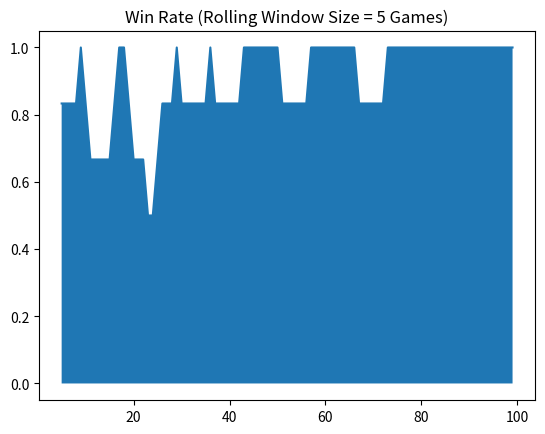

Source code (Python):
import random
import matplotlib.pyplot as plt

# Window size for rolling average in win rate graph
GRAPH_SMOOTHING = 5

# Number of sticks
GAME_SIZE = 10

# Max number of sticks that can be removed in a single turn
MAX_STICKS_REMOVABLE = 3

ACTION_SPACE = [i for i in range(1,MAX_STICKS_REMOVABLE + 1)]

class Game:
    '''
    Keeps track of the game state.
    '''
    def __init__(self):
        '''
        Sets the initial number of sticks.
        '''
        self.sticks = GAME_SIZE

    def remove(self, count):
        '''
        Remove a number of sticks from the board.
        :param count: Number of sticks to remove.
        '''
        self.sticks -= count

    def getState(self):
        '''
        Converts the number of sticks to a "state id" for the learner.
        :return: state id.
        '''
        return self.sticks - 1

    def getActionSpace(self):
        '''
        :return: Possible actions in the game.
        '''
        return ACTION_SPACE

    def isOver(self):
        '''
        :return: True if all sticks have been removed and the game is "done".
        '''
        return self.sticks <= 0

class QLearner:
    '''
    Tabular Q Learner.

    Keeps track of every possible state of the game, and determines the
    expected value of any move in any state. Eventually builds up enough
    data to choose the optimal action in any state.

    The learner is not aware of the rules, goals, or other player's
    decision process. It operates solely based on game state, available
    actions, and positive/negative rewards depending on win/loss.
    '''

    def __init__(self):
        '''
        Initialize the Q-Table
        '''
        self.q = []
        for i in range(GAME_SIZE):
            self.q.append([0] * len(ACTION_SPACE))

    def getMove(self, state):
        '''
        Pick action with the best expected value.
        :param state: Game state.
        :return: Chosen action.
        '''
        potential_actions = self.q[state]
        action_chosen = potential_actions.index(max(potential_actions))
        return action_chosen

    def learn(self, state, action, new_state, reward, is_over):
        '''
        Add new information about the game to the table.

        :param state: Original state before move.
        :param action: Move chosen.
        :param new_state: State of game after opponent's move.
        :param reward: Reward to assign to the action.
        :param is_over: Whether the game is over or not.
        '''
        if is_over:
            # If the game was over, new_state is not a valid state.
            # Remembers that doing "action" in "state" gave some reward.
            self.q[state][action] = reward
        else:
            # Remember that taking the given action in "state" lead to "new_state"
            # (whose value we may have an idea of) and gave some reward.
            self.q[state][action] = reward + sum(self.q[new_state]) / len(self.q[new_state])

class RandomOpponent:
    '''
    Opponent that just takes random actions.
    '''

    def __init__(self):
        return

    def getMove(self, state):
        '''
        Choose random action from the action space.
        '''
        return random.choice(Game().getActionSpace())

    def learn(self, state, action, new_state, reward, is_over):
        return

class HumanOpponent:
    '''
    Opponent that lets a human decide the moves.
    '''
    def __init__(self):
        return

    def getMove(self, state):
        return int(input("Sticks to remove? "))

    def learn(self, state, action, new_state, reward, is_over):
        return

def runTrial(learner, number_of_trials, opponent_learner_type, verbose, make_graph, print_q_values):
    '''
    Play multiple games.
    :param learner: Player that learns.
    :param number_of_trials:
    :param opponent_learner_type:
    :param verbose:
    :param make_graph:
    :param print_q_values:
    :return:
    '''
    q_wins = []

    opponent = opponent_learner_type()
    for _ in range(number_of_trials):
        want_to_exit = False
        game = Game()
        state = game.getState()
        if (verbose):
            print("Starting game with sticks " + str(game.sticks))
        while True:
            reward = 0
            if (verbose):
                print("Sticks left: " + str(game.getState() + 1))
            action = learner.getMove(state)
            move = game.getActionSpace()[action]
            if (verbose):
                print("Q chose to remove " + str(move))
            game.remove(move)
            if game.isOver():
                if (verbose):
                    print("Opponent won.")
                reward = -1
                q_wins.append(0)
            else:
                if (verbose):
                    print("Sticks left: " + str(game.getState() + 1))
                opponent_move = opponent.getMove(game.getState())
                if (opponent_move == -1):
                    want_to_exit = True
                    break
                game.remove(opponent_move)
                if game.isOver():
                    if (verbose):
                        print("Q-Learner won.")
                    reward = 1
                    q_wins.append(1)

            new_state = game.getState()
            learner.learn(state, action, new_state, reward, game.isOver())
            if (print_q_values):
                print(learner.q)
            state = new_state

            if (verbose):
                print("----------------------------")

            if game.isOver():
                break

        if want_to_exit:
            break


    if (make_graph):
        q_win_x = []
        q_win_y = []
        for x in range(GRAPH_SMOOTHING, len(q_wins)):
            values_to_average = q_wins[max(0, x - GRAPH_SMOOTHING):x+1]
            rolling_average = float(sum(values_to_average)) / len(values_to_average)
            q_win_y.append(rolling_average)
            q_win_x.append(x)
        plt.plot(q_win_x, q_win_y, label="Q-Learner Win Rate")
        plt.fill_between(q_win_x, 0, q_win_y, label="Q-Learner Win Rate")
        plt.title("Win Rate (Rolling Window Size = " + str(GRAPH_SMOOTHING) +" Games)")
        plt.savefig("result.png")



learner = QLearner()

# Train against a random opponent.
runTrial(learner, 100, RandomOpponent, False, True, False)

# Let human play against it.
#runTrial(learner, 5, HumanOpponent, True, True, True)
